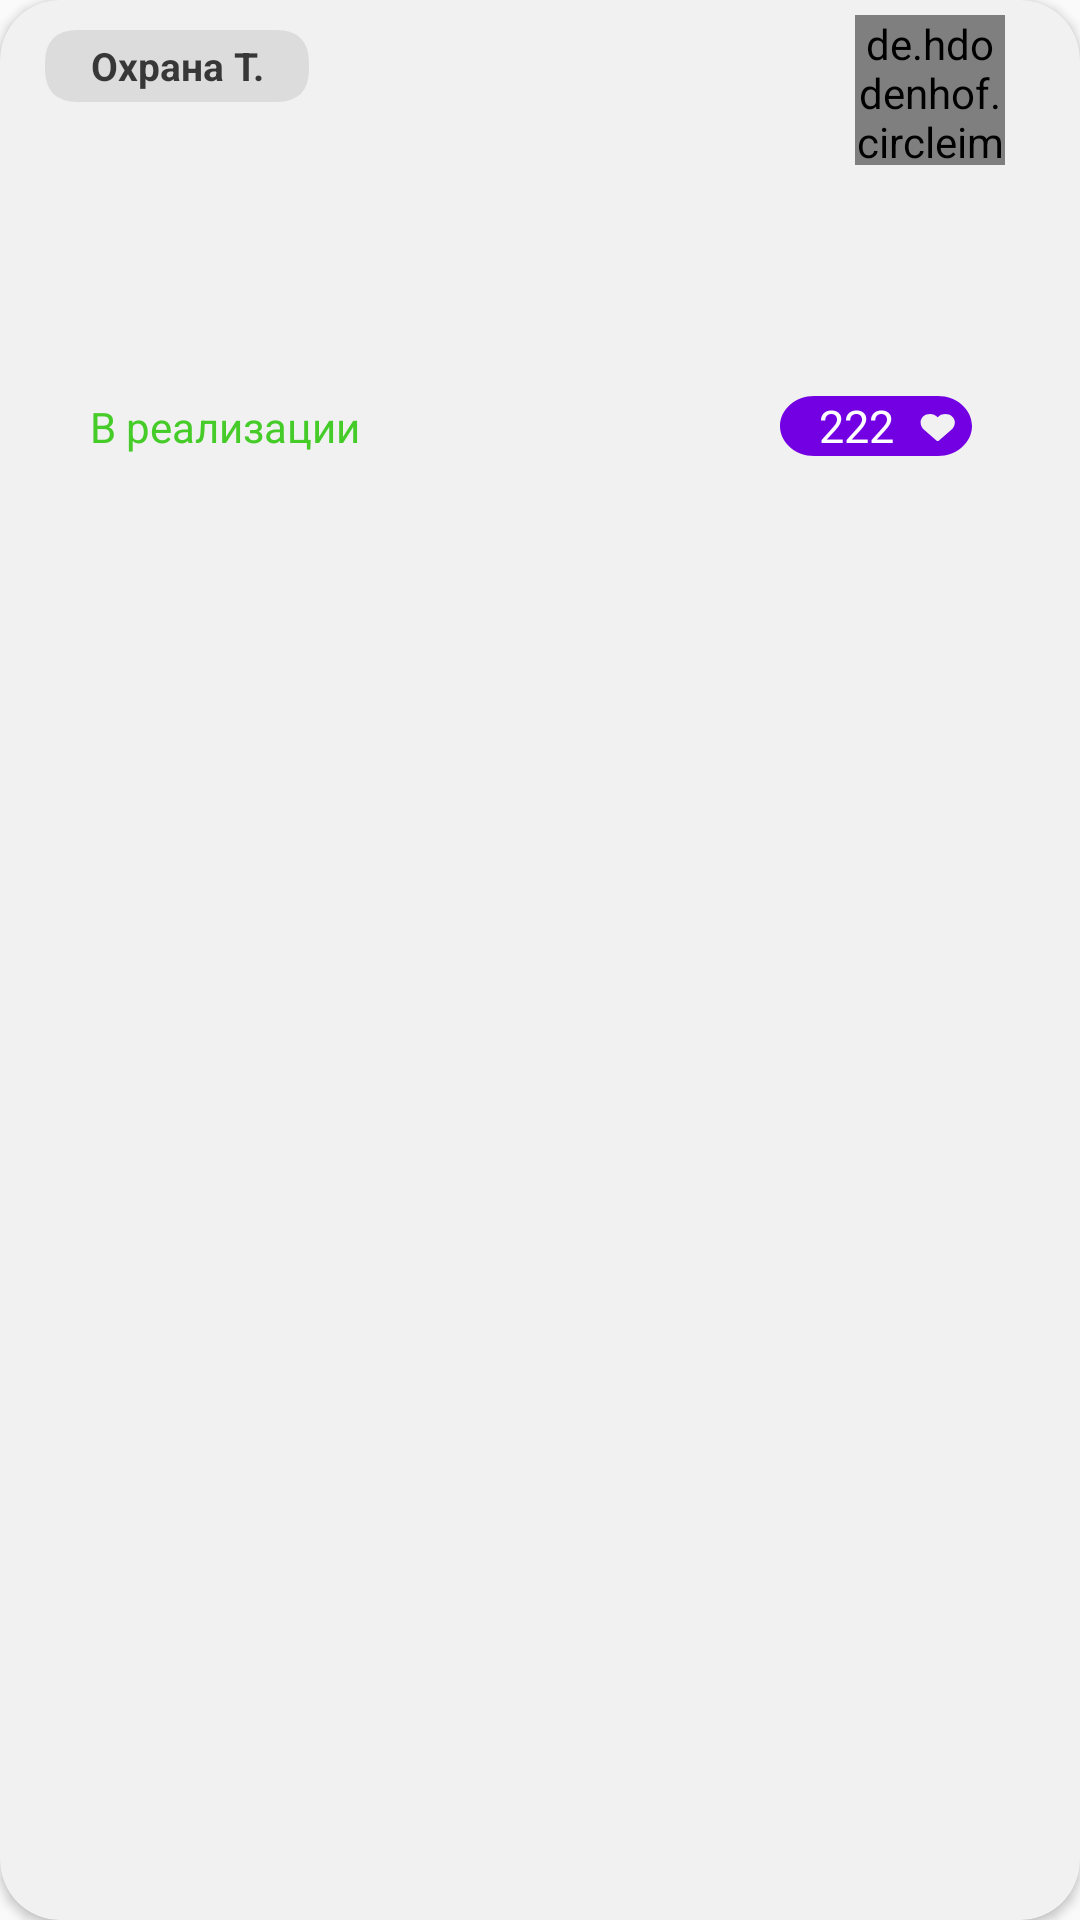

Layout XML and referenced resources for this Android screen:
<!-- AndroidManifest.xml: application theme AppTheme -->
<!-- res/layout/vertical_idea_item.xml -->
<?xml version="1.0" encoding="utf-8"?>
<androidx.cardview.widget.CardView
    android:layout_width="match_parent"
    android:layout_height="170dp"
    xmlns:app="http://schemas.android.com/apk/res-auto"
    android:orientation="vertical"
    app:cardCornerRadius="20dp"
    app:cardBackgroundColor="@color/white_pressed"
    xmlns:android="http://schemas.android.com/apk/res/android"
    android:layout_marginHorizontal="10sp"
    android:layout_marginVertical="15sp">
    <RelativeLayout
        android:layout_width="match_parent"
        android:layout_height="160dp">

        <TextView
            android:id="@+id/vertical_idea_main_way"
            android:layout_width="wrap_content"
            android:layout_marginHorizontal="15dp"
            android:layout_marginTop="@dimen/padding_10"
            android:layout_height="wrap_content"
            android:textSize="13sp"
            android:textColor="?attr/spec_color"

            android:textStyle="bold"
            android:text="Охрана Т."
            android:gravity="center"
            android:paddingHorizontal="@dimen/padding_10"
            android:background="@drawable/idea_up_shape"/>

        <TextView
            android:id="@+id/vertical_idea_text_body"
            android:layout_width="match_parent"
            android:layout_height="70dp"
            android:layout_marginTop="55dp"
            android:layout_marginHorizontal="@dimen/padding_10"
            android:paddingHorizontal="10dp"
            android:textColor="?attr/spec_color"
            android:maxLines="3"
            android:text=""
            />


        <LinearLayout
            android:layout_width="match_parent"
            android:layout_height="wrap_content"
            android:layout_alignParentBottom="true"
            android:layout_marginStart="20dp"
            android:layout_marginEnd="20dp"
            android:layout_marginBottom="5dp">

            <TextView
                android:layout_width="wrap_content"
                android:layout_height="wrap_content"
                android:layout_marginStart="@dimen/padding_10"
                android:layout_weight="1"
                android:text="В реализации"
                android:textColor="@color/common_green" />

            <TextView
                android:id="@+id/vertical_idea_like"
                android:layout_width="wrap_content"
                android:layout_height="wrap_content"
                android:layout_alignParentEnd="true"
                android:layout_alignParentBottom="true"
                android:layout_marginEnd="16dp"
                android:layout_marginBottom="1dp"
                android:background="@drawable/ic_like"
                android:gravity="center"
                android:paddingRight="13dp"
                android:text="222"
                android:textColor="@color/white"
                android:textSize="15sp" />
        </LinearLayout>



        <de.hdodenhof.circleimageview.CircleImageView
            android:layout_width="50dp"
            android:layout_height="50dp"
            android:layout_alignParentEnd="true"
            android:layout_marginTop="5dp"
            android:layout_marginEnd="25dp"
            android:src="@drawable/gazprom_b_logo" />
    </RelativeLayout>

</androidx.cardview.widget.CardView>
<!-- resources referenced by this layout -->
<resources>
  <color name="common_green">#45cc28</color>
  <color name="white">#ffffff</color>
  <color name="white_pressed">#f1f1f1</color>
  <dimen name="padding_10">10dp</dimen>
  <!-- drawable gazprom_b_logo: jpg bitmap (drawable, 102177 bytes) -->
  <!-- drawable ic_like (drawable) -->
  <?xml version="1.0" encoding="utf-8"?>
  <vector xmlns:android="http://schemas.android.com/apk/res/android"
      android:width="64dp"
      android:height="24dp"
      android:viewportWidth="64"
      android:viewportHeight="24">
  
      <group>
          <path
              android:fillColor="#7200E3"
              android:fillType="evenOdd"
              android:pathData="M11.4286 2C5.11675 2 0 6.47715 0 12C0 17.5228 5.11674 22 11.4286 22H52.5714C58.8833 22 64 17.5228 64 12C64 6.47715 58.8833 2 52.5714 2H11.4286ZM55.1155 8.00001C54.699 7.99917 54.2865 8.06924 53.9017 8.20616C53.517 8.34307 53.1676 8.54413 52.8738 8.79771L52.5714 9.05747L52.269 8.79771C51.8257 8.41684 51.2608 8.15747 50.6459 8.05239C50.0309 7.94731 49.3935 8.00124 48.8142 8.20736C48.2349 8.41349 47.7398 8.76255 47.3915 9.2104C47.0431 9.65826 46.8572 10.1848 46.8572 10.7234C46.8558 11.211 46.967 11.6939 47.1842 12.1443C47.4014 12.5948 47.7203 13.0038 48.1226 13.3477L52.2345 16.88C52.2787 16.9181 52.3313 16.9482 52.3891 16.9688C52.4469 16.9894 52.5088 17 52.5714 17C52.634 17 52.696 16.9894 52.7538 16.9688C52.8116 16.9482 52.8641 16.9181 52.9083 16.88L57.0202 13.3477C57.4229 13.004 57.7422 12.5951 57.9594 12.1446C58.1767 11.6941 58.2876 11.211 58.2857 10.7234C58.2844 10.0015 57.95 9.30938 57.3558 8.79887C56.7615 8.28837 55.9559 8.00109 55.1155 8.00001Z" />
      </group>
  </vector>
  <!-- drawable idea_up_shape (drawable) -->
  <?xml version="1.0" encoding="utf-8"?>
  <vector xmlns:android="http://schemas.android.com/apk/res/android"
      android:width="88dp"
      android:height="24dp"
      android:viewportWidth="88"
      android:viewportHeight="24">
  
      <path
          android:fillColor="@color/hint_color"
          android:pathData="M 11 0 L 77 0 Q 88 0 88 11 L 88 13 Q 88 24 77 24 L 11 24 Q 0 24 0 13 L 0 11 Q 0 0 11 0 Z" />
      </vector>
  <style name="AppTheme" parent="Theme.AppCompat.Light.NoActionBar">
          
          <item name="colorPrimary">#000000</item>
          <item name="colorPrimaryDark">#000000</item>
          <item name="colorAccent">#0B5D9F</item>
  
  
  
          <item name="main_color">#151515</item>
          <item name="backgroundr"> #FFFFFF </item>
          <item name="text_color">#E8FFFEFE</item>
          <item name="spec_color">#DA1B1B1B</item>
          <item name="comment_text">#FB474747</item>
          <item name="youtube_post_color">#BF000000</item>
          <item name="bottom_nav_act">#FFFFFF</item>
          <item name="bottom_icon">#000000</item>
          <item name="lite_shape">#FAFBFC</item>
          <item name="text_hint">#BE3C3C3C</item>
          <item name="my_message">#F6000000</item>
          <item name="their_message">#C3C3C3</item>
      </style>
  <color name="hint_color">#DCDCDC</color>
</resources>
